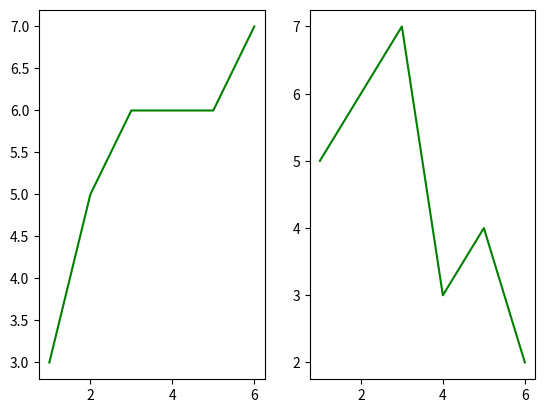

Recreate this plot in Python.
import matplotlib.pyplot as plt
x=[1,2,3,4,5,6]
y1=[3,5,6,6,6,7]
y2=[5,6,7,3,4,2]
plt.subplot(1,2,1)
plt.plot(x,y1,color='green')
plt.subplot(1,2,2)
plt.plot(x,y2,color='green')

plt.show()
